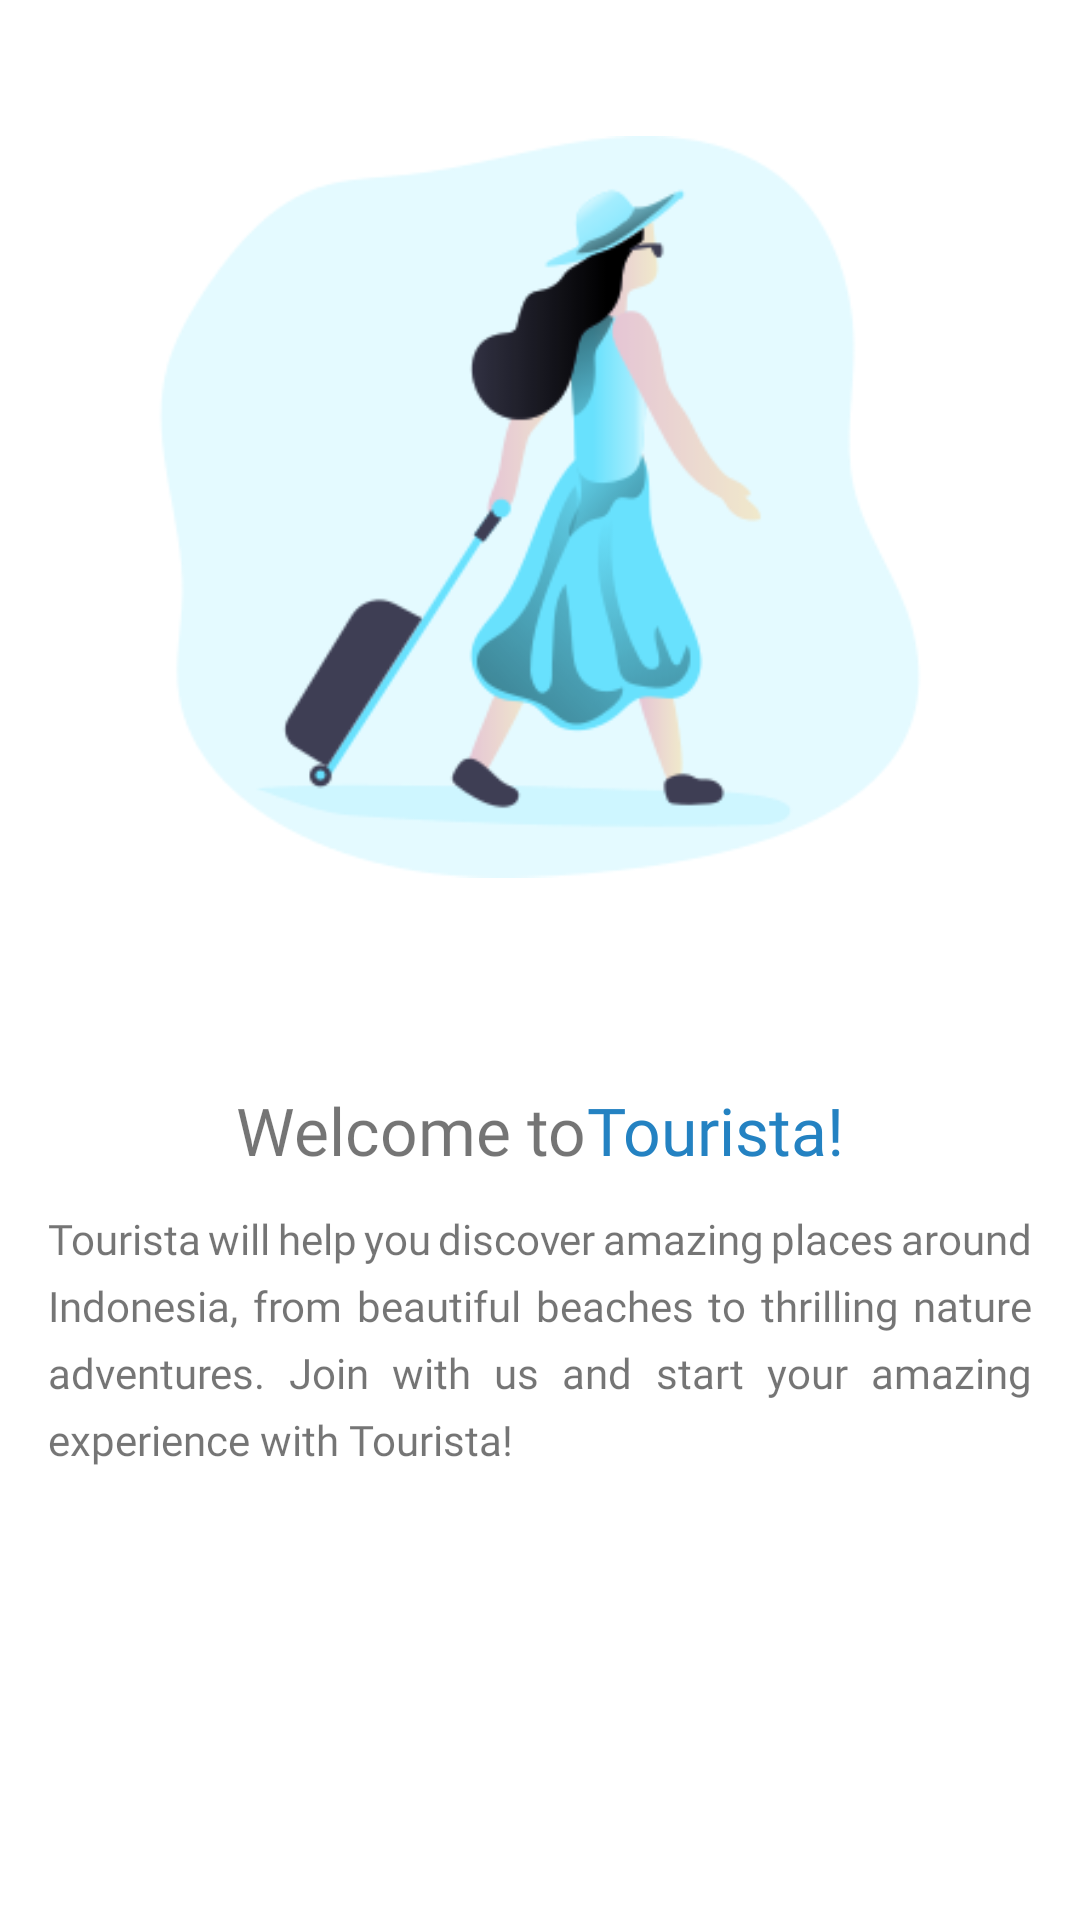

Write the Android layout XML for this screen, with the resource values it uses.
<!-- AndroidManifest.xml: application theme Theme.TouristaApp -->
<!-- res/layout/activity_welcome.xml -->
<?xml version="1.0" encoding="utf-8"?>
<androidx.core.widget.NestedScrollView
    xmlns:android="http://schemas.android.com/apk/res/android"
    xmlns:app="http://schemas.android.com/apk/res-auto"
    xmlns:tools="http://schemas.android.com/tools"
    android:layout_width="match_parent"
    android:layout_height="match_parent"
    android:padding="16dp"
    tools:context=".presentation.welcome.WelcomeActivity">

    <androidx.constraintlayout.widget.ConstraintLayout
        android:layout_width="match_parent"
        android:layout_height="match_parent">

        <ImageView
            android:id="@+id/iv_onboarding"
            android:layout_width="wrap_content"
            android:layout_height="wrap_content"
            app:layout_constraintEnd_toEndOf="parent"
            app:layout_constraintStart_toStartOf="parent"
            app:layout_constraintTop_toTopOf="parent"
            app:srcCompat="@drawable/onboarding_image" />

        <LinearLayout
            android:id="@+id/linearLayout"
            android:layout_width="wrap_content"
            android:layout_height="wrap_content"
            android:layout_marginTop="40dp"
            app:layout_constraintEnd_toEndOf="parent"
            app:layout_constraintStart_toStartOf="parent"
            app:layout_constraintTop_toBottomOf="@+id/iv_onboarding">

            <TextView
                android:id="@+id/tv_welcome_title"
                style="@style/Title.Large"
                android:layout_width="wrap_content"
                android:layout_height="wrap_content"
                android:text="@string/welcome_text"
                app:layout_constraintStart_toStartOf="parent"
                app:layout_constraintTop_toBottomOf="@+id/iv_onboarding" />

            <TextView
                android:id="@+id/tv_tourista"
                style="@style/Title.Large"
                android:layout_width="wrap_content"
                android:layout_height="wrap_content"
                android:textColor="@color/blue_500"
                android:fontFamily="@font/plus_jkt_sans_semibold"
                android:text="@string/tourista"
                app:layout_constraintBottom_toTopOf="@+id/tv_welcome_desc"
                app:layout_constraintStart_toEndOf="@+id/tv_welcome_title"
                app:layout_constraintTop_toTopOf="@+id/tv_welcome_title" />

        </LinearLayout>

        <TextView
            android:id="@+id/tv_welcome_desc"
            style="@style/Body.Medium"
            android:layout_width="wrap_content"
            android:layout_height="wrap_content"
            android:layout_marginTop="12dp"
            android:justificationMode="inter_word"
            android:text="@string/welcome_desc"
            app:layout_constraintEnd_toEndOf="@+id/linearLayout"
            app:layout_constraintStart_toStartOf="@id/linearLayout"
            app:layout_constraintTop_toBottomOf="@+id/linearLayout" />

        <Button
            android:id="@+id/btn_welcome"
            style="@style/ButtonGeneral"
            android:layout_width="match_parent"
            android:layout_height="wrap_content"
            android:layout_marginTop="150dp"
            android:background="@drawable/rounded_button"
            android:text="@string/get_started"
            app:layout_constraintBottom_toBottomOf="parent"
            app:layout_constraintEnd_toEndOf="parent"
            app:layout_constraintStart_toStartOf="parent"
            app:layout_constraintTop_toBottomOf="@+id/tv_welcome_desc" />
    </androidx.constraintlayout.widget.ConstraintLayout>

</androidx.core.widget.NestedScrollView>
<!-- resources referenced by this layout -->
<resources>
  <color name="blue_500">#FF2482C2</color>
  <!-- drawable onboarding_image: png bitmap (drawable, 27868 bytes) -->
  <string name="get_started">Get Started</string>
  <string name="tourista">Tourista!</string>
  <string name="welcome_desc">Tourista will help you discover amazing places around Indonesia, from beautiful beaches to thrilling nature adventures. Join  with us and start your amazing experience with Tourista!</string>
  <string name="welcome_text">Welcome to </string>
  <style name="Body.Medium">
          <item name="android:textSize">14sp</item>
          <item name="android:lineSpacingExtra">6sp</item>
      </style>
  <style name="ButtonGeneral" parent="Label.Large">
          <item name="backgroundTint">@color/blue_400</item>
      </style>
  <style name="Title.Large">
          <item name="android:textSize">22sp</item>
          <item name="android:lineSpacingExtra">6sp</item>
      </style>
  <style name="Theme.TouristaApp" parent="Theme.MaterialComponents.DayNight.DarkActionBar">
          
          <item name="colorPrimary">@color/blue_500</item>
          <item name="colorPrimaryVariant">@color/blue_100</item>
          <item name="colorOnPrimary">@color/white</item>
          
          <item name="colorSecondary">@color/blue_300</item>
          <item name="colorSecondaryVariant">@color/teal_700</item>
          <item name="colorOnSecondary">@color/black</item>
          
          <item name="android:statusBarColor">?attr/colorPrimaryVariant</item>
          
      </style>
  <style name="Label.Large">
          <item name="android:textSize">14sp</item>
          <item name="android:lineSpacingExtra">6sp</item>
          <item name="fontFamily">@font/plus_jkt_sans_medium</item>
      </style>
  <color name="blue_400">#FF509BCE</color>
  <color name="blue_100">#FFBBD8EC</color>
  <color name="white">#FFFFFFFF</color>
  <color name="blue_300">#FF6CABD6</color>
  <color name="teal_700">#FF018786</color>
  <color name="black">#FF000000</color>
</resources>
